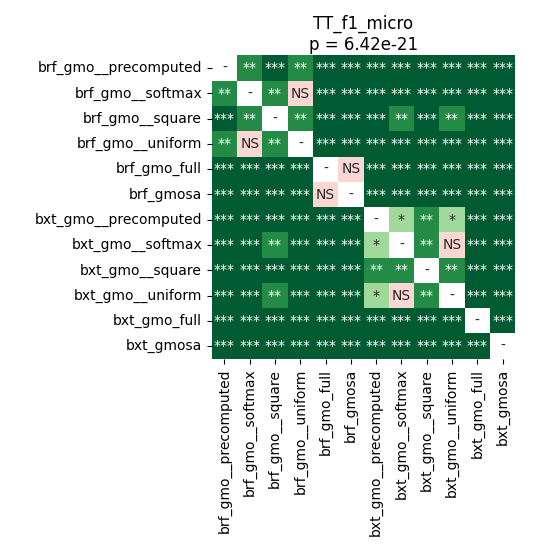

The data file committed next to this chart (first rows):
	brf_gmo__precomputed	brf_gmo__softmax	brf_gmo__square	brf_gmo__uniform	brf_gmo_full	brf_gmosa	bxt_gmo__precomputed	bxt_gmo__softmax	bxt_gmo__square	bxt_gmo__uniform	bxt_gmo_full	bxt_gmosa
brf_gmo__precomputed	1.0	0.001057	0.0007359	0.001231	4.57763671875e-05	4.57763671875e-05	4.57763671875e-05	8.570894281914894e-05	4.57763671875e-05	0.0001259	4.57763671875e-05	4.57763671875e-05
brf_gmo__softmax	0.001057	1.0	0.001615	0.274	4.57763671875e-05	4.57763671875e-05	4.57763671875e-05	4.57763671875e-05	4.57763671875e-05	4.57763671875e-05	4.57763671875e-05	4.57763671875e-05
brf_gmo__square	0.0007359	0.001615	1.0	0.003076	4.57763671875e-05	4.57763671875e-05	4.57763671875e-05	0.006802	4.57763671875e-05	0.006802	4.57763671875e-05	4.57763671875e-05
brf_gmo__uniform	0.001231	0.274	0.003076	1.0	4.57763671875e-05	4.57763671875e-05	4.57763671875e-05	4.57763671875e-05	4.57763671875e-05	4.57763671875e-05	4.57763671875e-05	4.57763671875e-05
brf_gmo_full	4.57763671875e-05	4.57763671875e-05	4.57763671875e-05	4.57763671875e-05	1.0	0.5363	0.0001975	8.570894281914894e-05	0.0001975	8.570894281914894e-05	4.57763671875e-05	0.0001975
brf_gmosa	4.57763671875e-05	4.57763671875e-05	4.57763671875e-05	4.57763671875e-05	0.5363	1.0	4.57763671875e-05	4.57763671875e-05	4.57763671875e-05	4.57763671875e-05	4.57763671875e-05	4.57763671875e-05
bxt_gmo__precomputed	4.57763671875e-05	4.57763671875e-05	4.57763671875e-05	4.57763671875e-05	0.0001975	4.57763671875e-05	1.0	0.02241	0.001943	0.0117	4.57763671875e-05	4.57763671875e-05
bxt_gmo__softmax	8.570894281914894e-05	4.57763671875e-05	0.006802	4.57763671875e-05	8.570894281914894e-05	4.57763671875e-05	0.02241	1.0	0.001943	0.7436	4.57763671875e-05	4.57763671875e-05
bxt_gmo__square	4.57763671875e-05	4.57763671875e-05	4.57763671875e-05	4.57763671875e-05	0.0001975	4.57763671875e-05	0.001943	0.001943	1.0	0.004232	4.57763671875e-05	4.57763671875e-05
bxt_gmo__uniform	0.0001259	4.57763671875e-05	0.006802	4.57763671875e-05	8.570894281914894e-05	4.57763671875e-05	0.0117	0.7436	0.004232	1.0	4.57763671875e-05	4.57763671875e-05
bxt_gmo_full	4.57763671875e-05	4.57763671875e-05	4.57763671875e-05	4.57763671875e-05	4.57763671875e-05	4.57763671875e-05	4.57763671875e-05	4.57763671875e-05	4.57763671875e-05	4.57763671875e-05	1.0	4.57763671875e-05
bxt_gmosa	4.57763671875e-05	4.57763671875e-05	4.57763671875e-05	4.57763671875e-05	0.0001975	4.57763671875e-05	4.57763671875e-05	4.57763671875e-05	4.57763671875e-05	4.57763671875e-05	4.57763671875e-05	1.0
